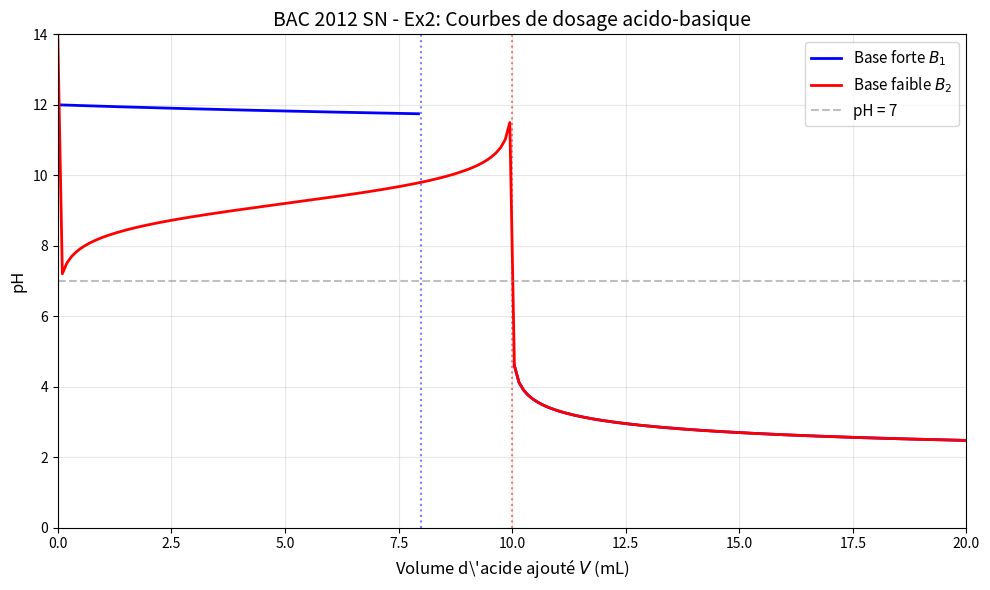

Python code for this plot:
#!/usr/bin/env python3
import matplotlib.pyplot as plt
import numpy as np

# BAC 2012 SN - Exercice 2: Courbes de dosage pH = f(V)
# Courbe 1: Base forte (NaOH) - pH commence haut, équivalence à pH=7
# Courbe 2: Base faible (NH3) - pH commence haut, équivalence à pH<7

# Base forte: pH = -log(C*V/(V0+V)) avant équivalence, puis pH monte vite
V_acid = np.linspace(0, 20, 200)
C_base = 0.01  # mol/L
V_base = 10e-3  # L
C_acid = 0.01  # mol/L

# Simulation approximative des courbes de dosage
# Base forte (courbe 1)
V_eq1 = 8  # mL
pH_strong = []
for V in V_acid:
    if V < V_eq1:
        # Avant équivalence
        pH = 14 + np.log10(C_base * V_base / (V_base + V / 1000))
    else:
        # Après équivalence
        pH = -np.log10(C_acid * (V / 1000 - V_base) / (V_base + V / 1000))
    pH_strong.append(pH)

# Base faible (courbe 2)
V_eq2 = 10  # mL
pKa = 9.2
pH_weak = []
for V in V_acid:
    if V < V_eq2:
        # Avant équivalence - approximation avec Henderson
        ratio = V / (V_eq2 - V)
        if ratio > 0:
            pH = pKa + np.log10(ratio)
        else:
            pH = 14
    elif V == V_eq2:
        pH = 7  # Simplifié
    else:
        # Après équivalence
        pH = -np.log10(C_acid * (V / 1000 - V_base) / (V_base + V / 1000))
    pH_weak.append(min(max(pH, 0), 14))

plt.figure(figsize=(10, 6))
plt.plot(V_acid, pH_strong, "b-", linewidth=2, label=r"Base forte $B_1$")
plt.plot(V_acid, pH_weak, "r-", linewidth=2, label=r"Base faible $B_2$")
plt.axhline(y=7, color="gray", linestyle="--", alpha=0.5, label="pH = 7")
plt.axvline(x=8, color="blue", linestyle=":", alpha=0.5)
plt.axvline(x=10, color="red", linestyle=":", alpha=0.5)
plt.xlabel(r"Volume d\'acide ajouté $V$ (mL)", fontsize=12)
plt.ylabel("pH", fontsize=12)
plt.title(r"BAC 2012 SN - Ex2: Courbes de dosage acido-basique", fontsize=14)
plt.legend(fontsize=11)
plt.grid(True, alpha=0.3)
plt.xlim(0, 20)
plt.ylim(0, 14)
plt.tight_layout()
plt.savefig("BAC-2012-SN-Ex2-pH-curves.png", dpi=150)
plt.close()
